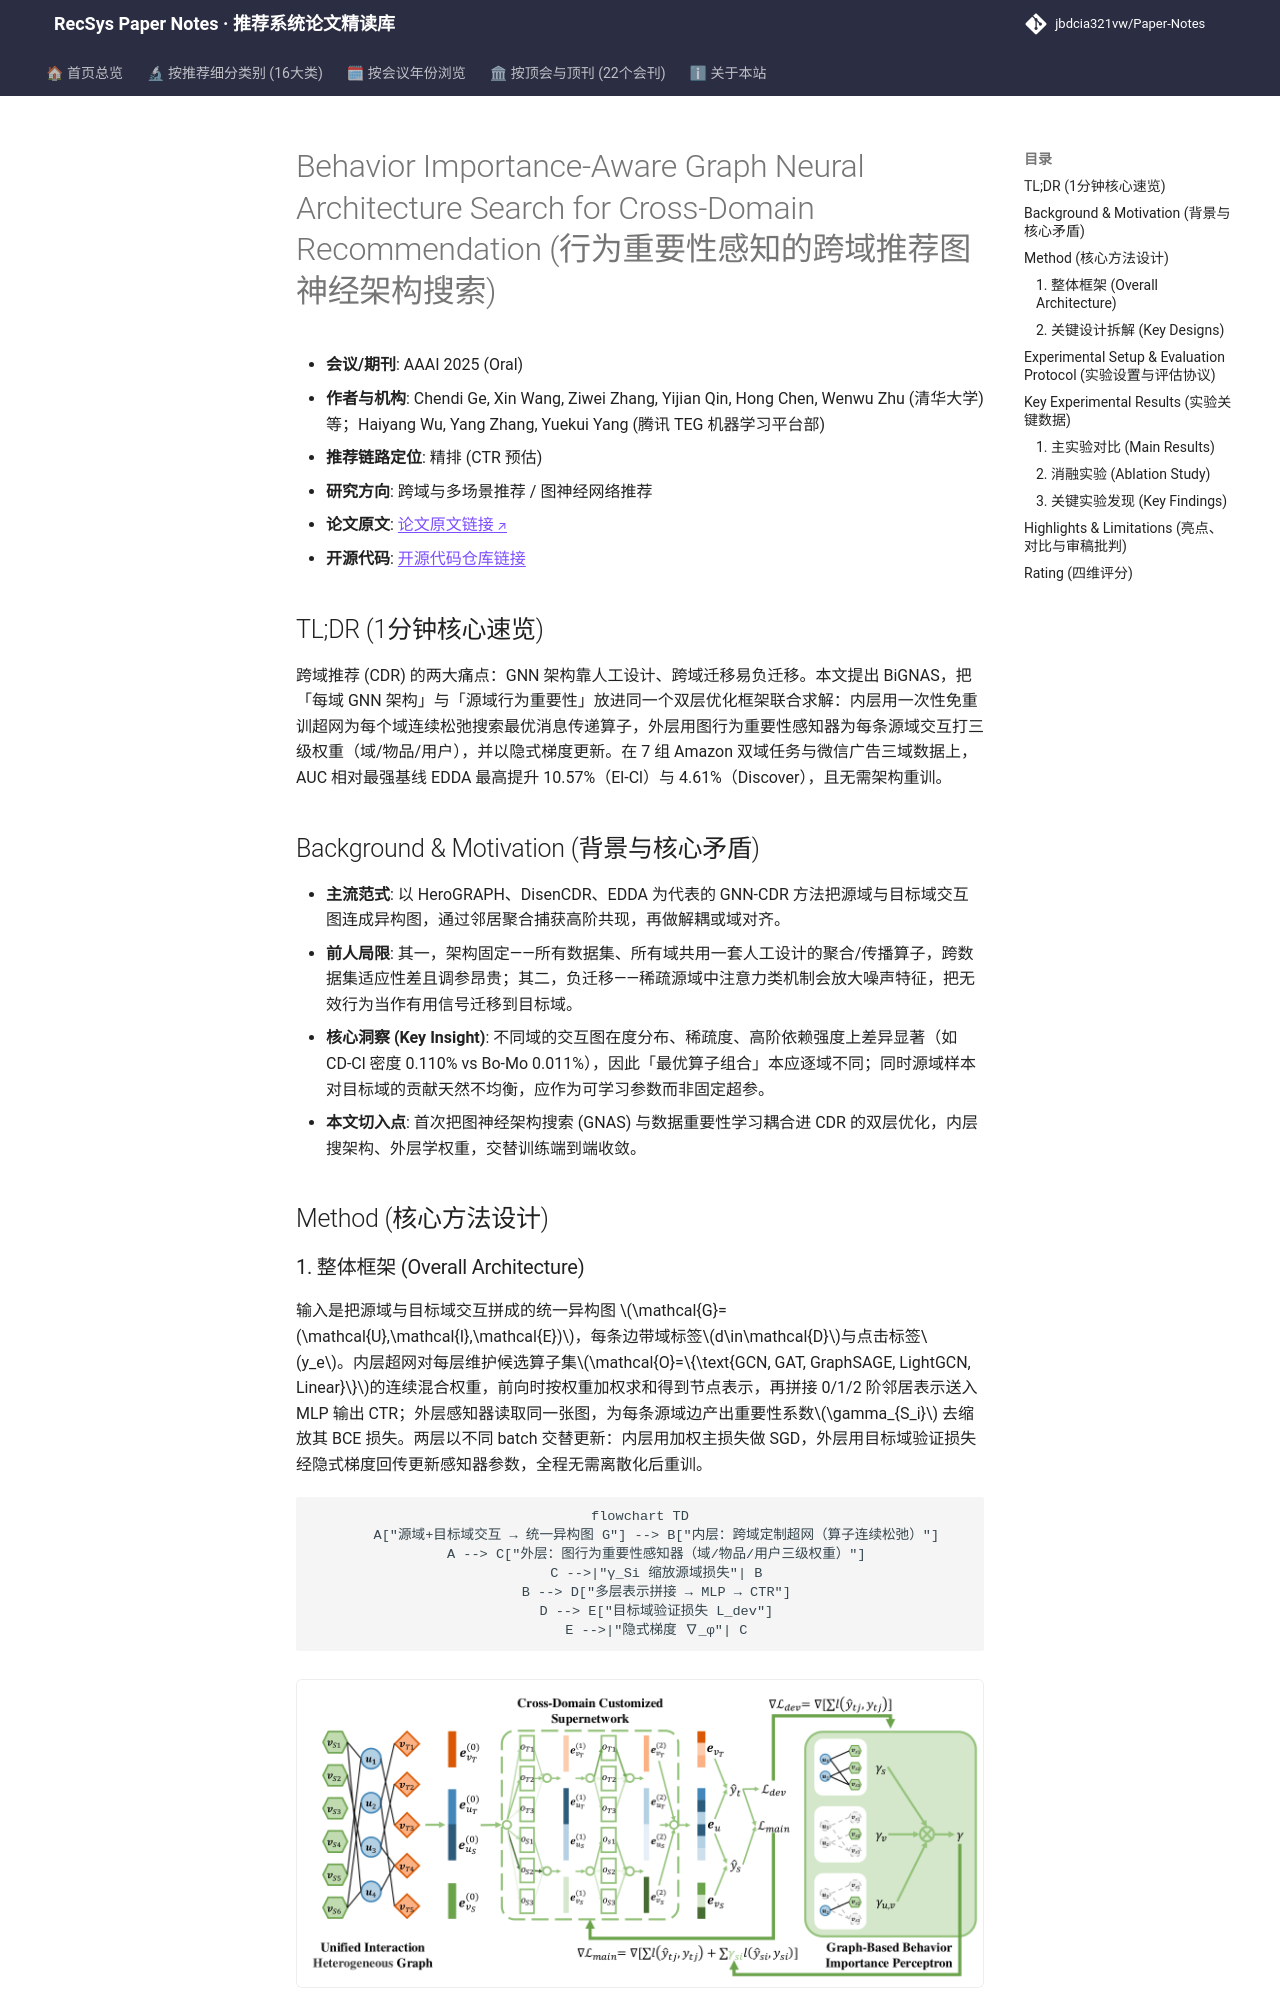

repository: jbdcia321vw/Paper-Notes · page: venues/AAAI/2025/cross_domain_multi_scenario/behavior_importance_aware_graph_neural_architecture_search_for_cross_domain/index.html · generator: mkdocs

---
title: "[Paper Note] Behavior Importance-Aware Graph Neural Architecture Search for Cross-Domain Recommendation"
description: "[AAAI 2025][跨域与多场景推荐] 用一次性免重训超网为各域定制 GNN 架构，并以双层隐式梯度学习源域行为重要性权重，Amazon 与微信广告数据 AUC 最高提升 10.57%。"
tags:
  - AAAI 2025
  - 跨域与多场景推荐
  - 精排
  - 图神经架构搜索
  - 行为重要性加权
  - 双层优化
date: 2026-11-14
venue: AAAI
year: 2025
paper_url: "https://arxiv.org/abs/2504.07102"
code_url: "https://github.com/gcd19/BiGNAS"
categories:
  - cross_domain_multi_scenario
  - graph_rec
---

# Behavior Importance-Aware Graph Neural Architecture Search for Cross-Domain Recommendation (行为重要性感知的跨域推荐图神经架构搜索)

- **会议/期刊**: AAAI 2025 (Oral)
- **作者与机构**: Chendi Ge, Xin Wang, Ziwei Zhang, Yijian Qin, Hong Chen, Wenwu Zhu (清华大学) 等；Haiyang Wu, Yang Zhang, Yuekui Yang (腾讯 TEG 机器学习平台部)
- **推荐链路定位**: 精排 (CTR 预估)
- **研究方向**: 跨域与多场景推荐 / 图神经网络推荐
- **论文原文**: [论文原文链接](https://arxiv.org/abs/2504.07102v1)
- **开源代码**: [开源代码仓库链接](https://github.com/gcd19/BiGNAS)

## TL;DR (1分钟核心速览)

跨域推荐 (CDR) 的两大痛点：GNN 架构靠人工设计、跨域迁移易负迁移。本文提出 BiGNAS，把「每域 GNN 架构」与「源域行为重要性」放进同一个双层优化框架联合求解：内层用一次性免重训超网为每个域连续松弛搜索最优消息传递算子，外层用图行为重要性感知器为每条源域交互打三级权重（域/物品/用户），并以隐式梯度更新。在 7 组 Amazon 双域任务与微信广告三域数据上，AUC 相对最强基线 EDDA 最高提升 10.57%（El-Cl）与 4.61%（Discover），且无需架构重训。

## Background & Motivation (背景与核心矛盾)

- **主流范式**: 以 HeroGRAPH、DisenCDR、EDDA 为代表的 GNN-CDR 方法把源域与目标域交互图连成异构图，通过邻居聚合捕获高阶共现，再做解耦或域对齐。
- **前人局限**: 其一，架构固定——所有数据集、所有域共用一套人工设计的聚合/传播算子，跨数据集适应性差且调参昂贵；其二，负迁移——稀疏源域中注意力类机制会放大噪声特征，把无效行为当作有用信号迁移到目标域。
- **核心洞察 (Key Insight)**: 不同域的交互图在度分布、稀疏度、高阶依赖强度上差异显著（如 CD-Cl 密度 0.110% vs Bo-Mo 0.011%），因此「最优算子组合」本应逐域不同；同时源域样本对目标域的贡献天然不均衡，应作为可学习参数而非固定超参。
- **本文切入点**: 首次把图神经架构搜索 (GNAS) 与数据重要性学习耦合进 CDR 的双层优化，内层搜架构、外层学权重，交替训练端到端收敛。

## Method (核心方法设计)
